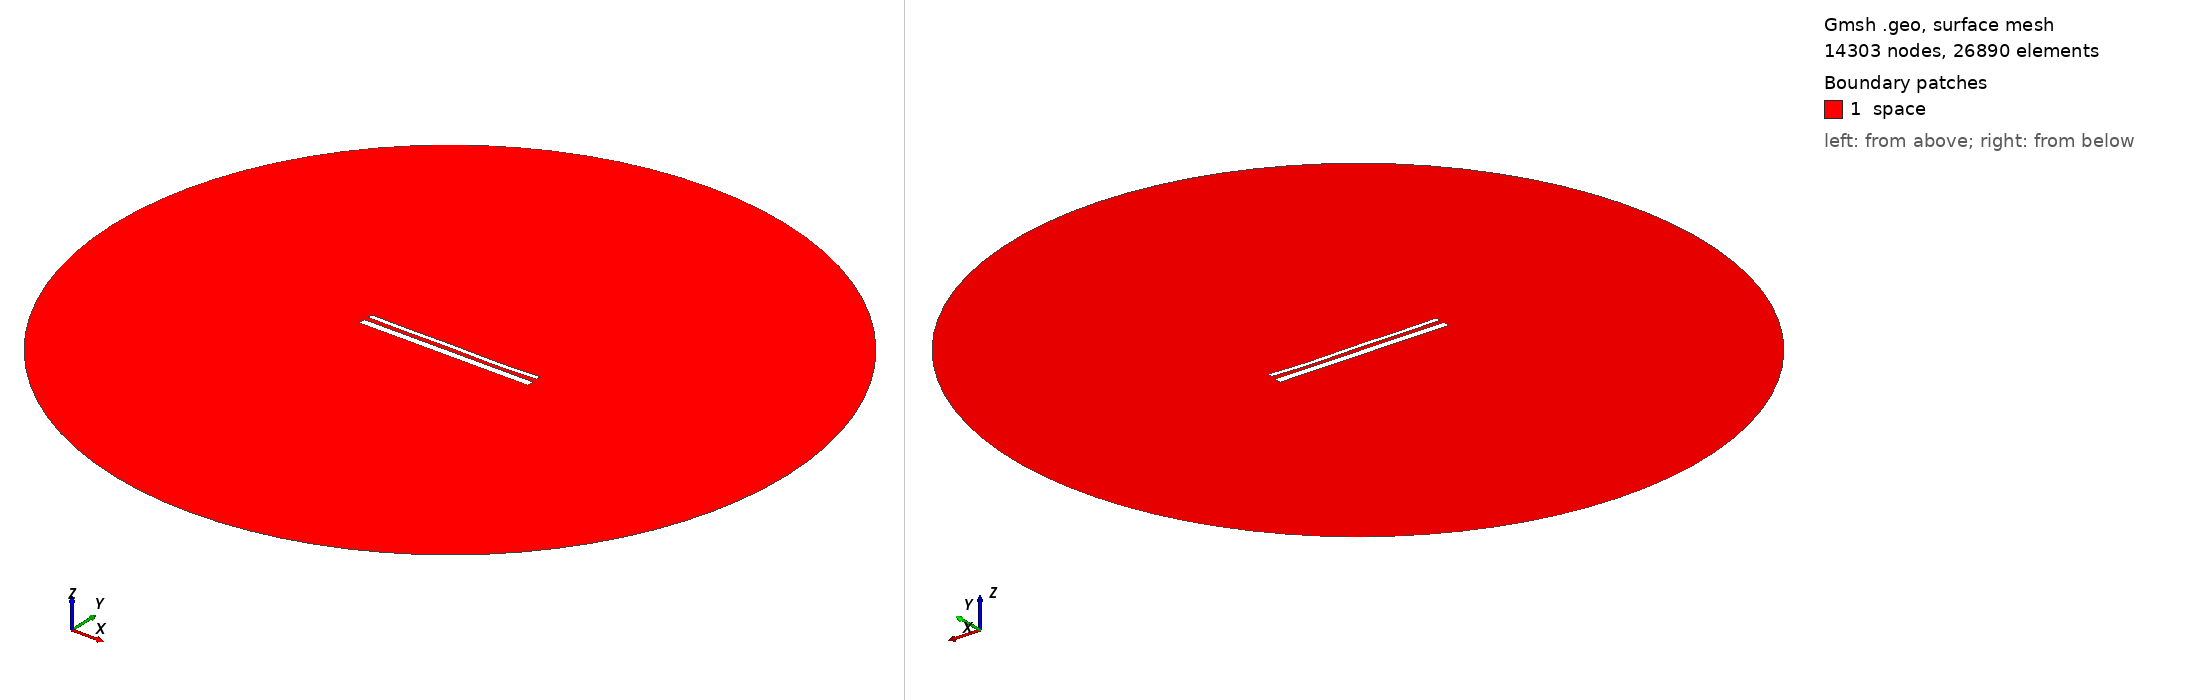

Gmsh geometry script, surface-meshed: 14303 nodes, 26890 surface elements. Boundary patches (legend numbers): 1 space. Left view from above one corner, right view from below the opposite corner. Legend entries are the model's physical surfaces. The drawing asked Gmsh for element sizes between 1% and 20% of the model's largest extent; the script's own settings can give other sizes.

=== 15016.geo (drawn) ===
//---------------------------------------
// Geometry kernel
//---------------------------------------

SetFactory("OpenCASCADE");



//---------------------------------------
// Parameters of the geometry
//---------------------------------------

// Overetch of the upper plate
overetch = 0.5;

// Distance between the plates
distance = 2.5;

// Discretization over the x axis (for the deformation)
nx = 50; 

// Length of the plate
L = 100 - overetch; 

// Number of modes
n = 4; 

// 1st mode coefficient
coeff(1) = -0.15;
beta(1) = 0.596864 * 3.1415926535 / L;

// 2nd mode coefficient
coeff(2) = -0.15;
beta(2) = 1.49418 * 3.1415926535 / L;

// 3rd mode coefficient
coeff(3) = 0.07499999999999998;
beta(3) = 2.50025 * 3.1415926535 / L;

// 4th mode coefficient
coeff(4) = -0.15;
beta(4) = 3.49999 * 3.1415926535 / L;



//---------------------------------------
// Upper plate (deformed rectangle)
//---------------------------------------

// Coordiantes of the upper plate
xmin = -50;
xmax = 50 - overetch;

// Height of the upper plate
yheight = 4 - 2 * overetch;

// Indexes of the points
UpperID[] = {};
LowerID[] = {};
LeftID[] = {};
RightID[] = {};

// Point index
p = 1;

// Horizontal edges
For i In {1:nx}
    x = xmin + (i-1)*(xmax - xmin)/(nx-1);

    y_bottom = distance / 2 + overetch;
    For j In {1:n}
        C = (Cosh(beta(j)*L) + Cos(beta(j)*L)) / (Sinh(beta(j)*L) + Sin(beta(j)*L));
        y_bottom  = y_bottom + coeff(j) * (Cosh(beta(j)*(x+50)) - Cos(beta(j)*(x+50)) - C * (Sinh(beta(j)*(x+50)) - Sin(beta(j)*(x+50))));
    EndFor

    y_top = y_bottom + yheight;

    Point(p) = {x, y_top, 0, 1.0};
    UpperID[i] = p;
    p = p + 1;

    Point(p) = {x, y_bottom, 0, 1.0};
    LowerID[i] = p;
    p = p + 1;
EndFor

// Create point lists
UpperPts[] = {}; LowerPts[] = {};
For i In {1:nx}
  UpperPts[] += {UpperID[i]};
  LowerPts[] += {LowerID[i]};
EndFor

// Build splines
Spline(1) = {UpperPts[]};
Spline(2) = {LowerPts[]};
Line(3) = {LowerPts[nx-1], UpperPts[nx-1]};
Line(4) = {LowerPts[0], UpperPts[0]};

// Build the plane surface
Curve Loop(1) = {2, 3, -1, -4};
Plane Surface(1) = {1};



//---------------------------------------
// Lower plate (rectangle)
//---------------------------------------

// Vertices
Point(1001) = {-50, -1, 0, 1.0};
Point(1002) = { 50, -1, 0, 1.0};
Point(1003) = { 50,  -5, 0, 1.0};
Point(1004) = {-50,  -5, 0, 1.0};

// Edges
Line(5) = {1001, 1002};
Line(6) = {1002, 1003};
Line(7) = {1003, 1004};
Line(8) = {1004, 1001};

// Plane surface
Line Loop(2) = {5, 6, 7, 8};
Plane Surface(2) = {2}; 



//---------------------------------------
// Outer (fictious) boundary
//---------------------------------------

// Points
Point(1005) = {0, 0, 0};       // Center
Point(1006) = {200, 0, 0};     // Start point
Point(1007) = {0, 200, 0};     // 90 degrees
Point(1008) = {-200, 0, 0};    // 180 degrees
Point(1009) = {0, -200, 0};    // 270 degrees

// Circle arcs (each needs start, center, end)
Circle(9) = {1006, 1005, 1007};
Circle(10) = {1007, 1005, 1008};
Circle(11) = {1008, 1005, 1009};
Circle(12) = {1009, 1005, 1006};

// Plane surface for the entire domain
Curve Loop(3) = {9, 10, 11, 12};
Surface(3) = {3};

// Subtract the plates from the whole domain to obtain the actual domain where we want to solve the equations
BooleanDifference{ Surface{3}; Delete; }{ Surface{1}; Surface{2}; Delete; }




//---------------------------------------
// Transfinite Lines/Curves
//---------------------------------------

// Set the number of points on the boundaries
r = 7;

// Plates
Transfinite Curve {1, 2} = 50*r Using Progression 1;
Transfinite Curve {3, 4} = 2*r Using Progression 1;
Transfinite Line {5, 7} = 50*r Using Progression 1;
Transfinite Line {6, 8} = 2*r Using Progression 1;

// Outer boundary
Transfinite Line {9, 10, 11, 12} = 20 Using Progression 1;



//---------------------------------------
// Physical groups
//---------------------------------------                

// Physical curves (boundaries)
Physical Line("force_segment", 10) = {2};
Physical Line("upper_plate", 11) = {1, 3, 4};
Physical Line("lower_plate", 12) = {5, 6, 7, 8};
Physical Line("boundary", 20) = {9, 10, 11, 12};

// Physical Surfaces
Physical Surface("space", 30) = {3};



//---------------------------------------
// 6. Generate the Mesh
//---------------------------------------

// 2D mesh generation
Mesh 2;
